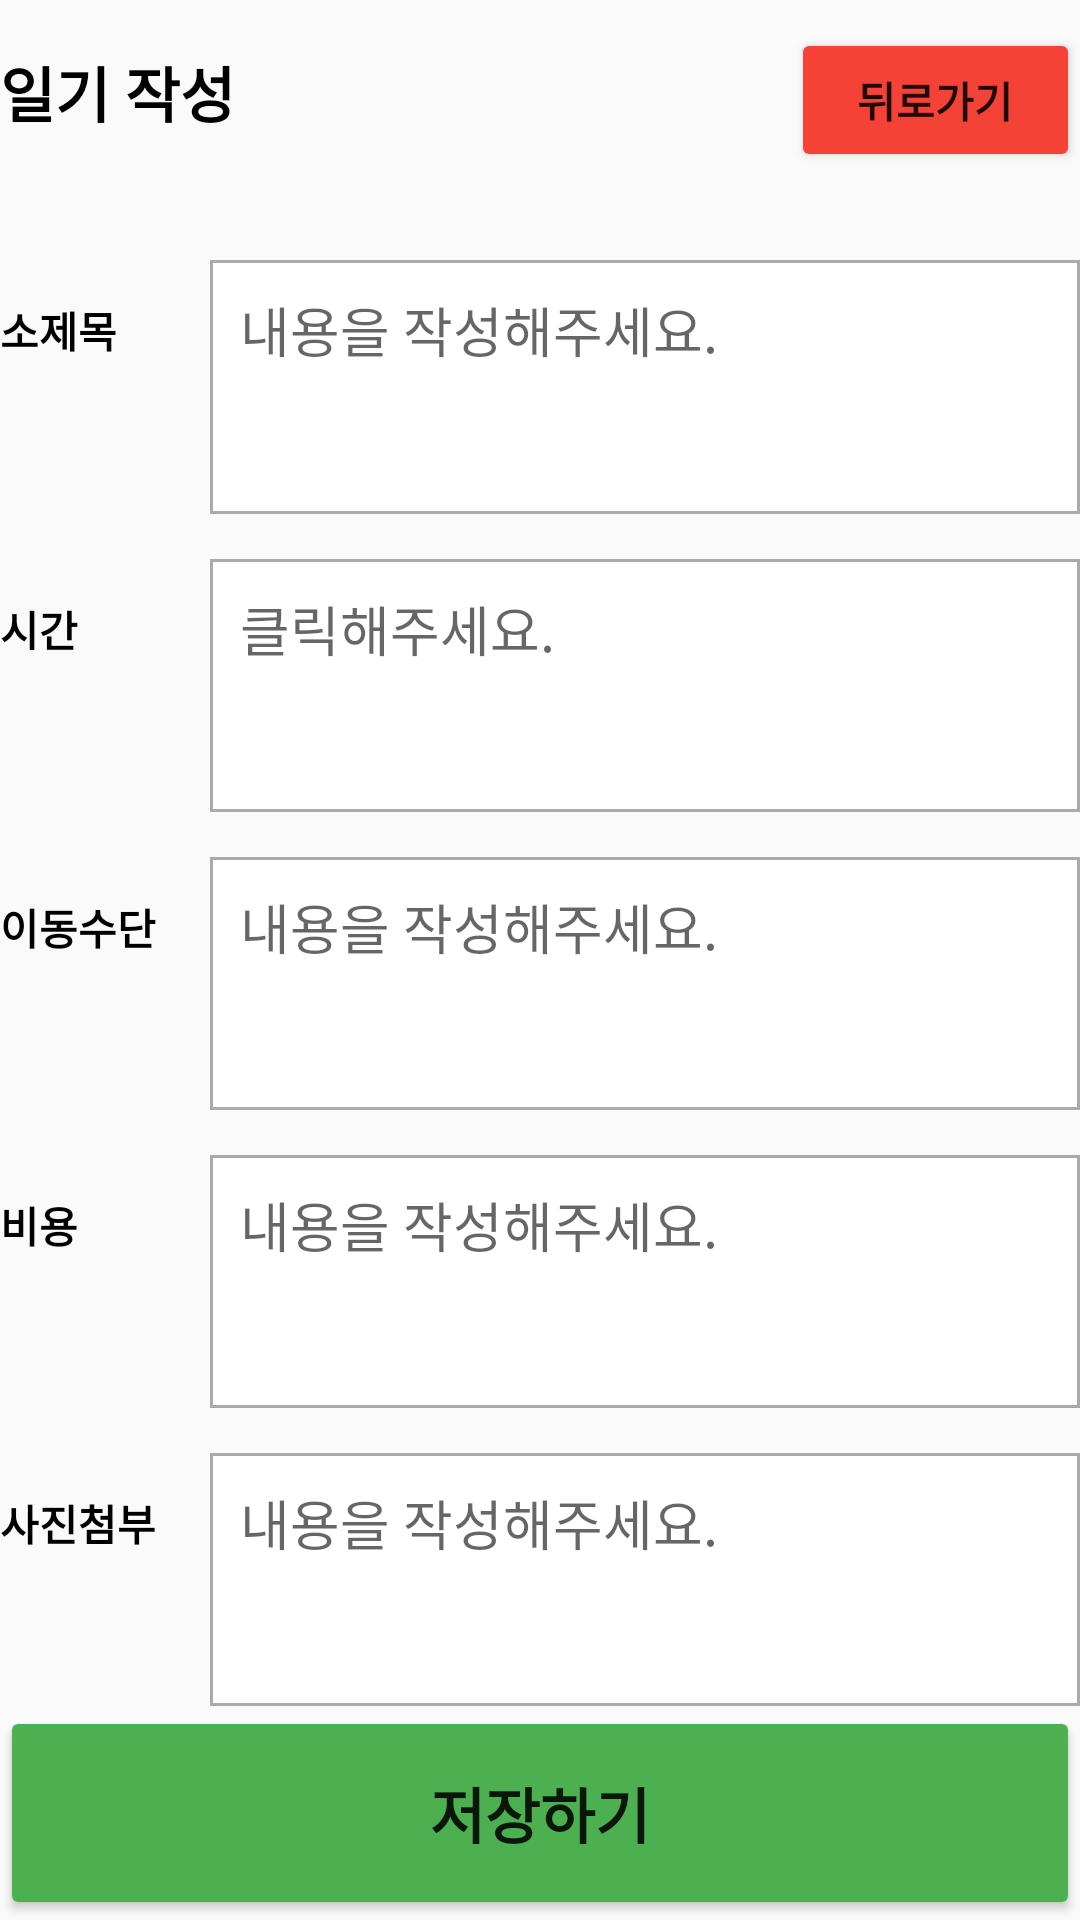

Produce the Android XML layout that renders to this screen, including the resource entries it uses.
<!-- AndroidManifest.xml: application theme AppTheme -->
<!-- res/layout/activity_write.xml -->
<?xml version="1.0" encoding="utf-8"?>
<LinearLayout xmlns:android="http://schemas.android.com/apk/res/android"
    xmlns:app="http://schemas.android.com/apk/res-auto"
    xmlns:tools="http://schemas.android.com/tools"
    android:layout_width="match_parent"
    android:layout_height="match_parent"
    android:layout_marginStart="10dp"
    android:layout_marginLeft="10dp"
    android:layout_marginTop="10dp"
    android:layout_marginEnd="10dp"
    android:layout_marginRight="10dp"
    android:orientation="vertical"
    tools:context=".WriteActivity">

    <LinearLayout
        android:layout_width="match_parent"
        android:layout_height="match_parent"
        android:layout_weight="4.1"
        android:orientation="vertical">

        <LinearLayout

            android:layout_width="match_parent"
            android:layout_height="match_parent"
            android:layout_marginBottom="10dp"
            android:layout_weight="4.4"
            android:orientation="horizontal">

            <TextView
                android:id="@+id/textView3"
                android:layout_width="match_parent"
                android:layout_height="match_parent"
                android:layout_weight="4.4"
                android:gravity="center_vertical"
                android:text="일기 작성"
                android:textColor="#000000"
                android:textSize="20sp"
                android:textStyle="bold" />

            <Button
                android:id="@+id/back_btn"
                android:layout_width="match_parent"
                android:layout_height="wrap_content"
                android:layout_weight="12"
                android:text="뒤로가기"
                android:textStyle="bold"
                app:backgroundTint="#F44336" />
        </LinearLayout>
    </LinearLayout>

    <LinearLayout
        android:layout_width="match_parent"
        android:layout_height="match_parent"
        android:layout_marginTop="15dp"
        android:layout_weight="3.9"
        android:orientation="horizontal">

        <TextView
            android:id="@+id/sub_title"
            android:layout_width="70dp"
            android:layout_height="wrap_content"
            android:layout_marginBottom="10dp"
            android:text="소제목"
            android:textColor="#000000"
            android:textSize="14dp"
            android:textStyle="bold" />

        <EditText
            android:id="@+id/sub_title_insert"
            android:layout_width="match_parent"
            android:layout_height="match_parent"
            android:background="@drawable/borderline"
            android:ems="10"
            android:gravity="top"
            android:hint="내용을 작성해주세요."
            android:inputType="textPersonName"
            android:padding="10dp" />
    </LinearLayout>

    <LinearLayout
        android:layout_width="match_parent"
        android:layout_height="match_parent"
        android:layout_marginTop="15dp"
        android:layout_weight="3.9"
        android:orientation="horizontal">

        <TextView
            android:id="@+id/time"
            android:layout_width="70dp"
            android:layout_height="wrap_content"
            android:layout_marginBottom="10dp"
            android:text="시간"
            android:textColor="#000000"
            android:textSize="14dp"
            android:textStyle="bold" />

        <EditText
            android:id="@+id/time_select"
            android:layout_width="match_parent"
            android:layout_height="match_parent"
            android:background="@drawable/borderline"
            android:ems="10"
            android:gravity="top"
            android:hint="클릭해주세요."
            android:inputType="textPersonName"
            android:padding="10dp" />
    </LinearLayout>

    <LinearLayout
        android:layout_width="match_parent"
        android:layout_height="match_parent"
        android:layout_marginTop="15dp"
        android:layout_weight="3.9"
        android:orientation="horizontal">

        <TextView
            android:id="@+id/trans"
            android:layout_width="70dp"
            android:layout_height="wrap_content"
            android:layout_marginBottom="10dp"
            android:text="이동수단"
            android:textColor="#000000"
            android:textSize="14dp"
            android:textStyle="bold" />

        <EditText
            android:id="@+id/trans_select"
            android:layout_width="match_parent"
            android:layout_height="match_parent"
            android:background="@drawable/borderline"
            android:ems="10"
            android:gravity="top"
            android:hint="내용을 작성해주세요."
            android:inputType="textPersonName"
            android:padding="10dp" />
    </LinearLayout>

    <LinearLayout
        android:layout_width="match_parent"
        android:layout_height="match_parent"
        android:layout_marginTop="15dp"
        android:layout_weight="3.9"
        android:orientation="horizontal">

        <TextView
            android:id="@+id/cost"
            android:layout_width="70dp"
            android:layout_height="wrap_content"
            android:layout_marginBottom="10dp"
            android:text="비용"
            android:textColor="#000000"
            android:textSize="14dp"
            android:textStyle="bold" />

        <EditText
            android:id="@+id/cost_insert"
            android:layout_width="match_parent"
            android:layout_height="match_parent"
            android:background="@drawable/borderline"
            android:ems="10"
            android:gravity="top"
            android:hint="내용을 작성해주세요."
            android:inputType="textPersonName"
            android:padding="10dp" />
    </LinearLayout>

    <LinearLayout
        android:layout_width="match_parent"
        android:layout_height="match_parent"
        android:layout_marginTop="15dp"
        android:layout_weight="3.9"
        android:orientation="horizontal">

        <TextView
            android:id="@+id/image"
            android:layout_width="70dp"
            android:layout_height="wrap_content"
            android:layout_marginBottom="10dp"
            android:text="사진첨부"
            android:textColor="#000000"
            android:textSize="14dp"
            android:textStyle="bold" />

        <EditText
            android:id="@+id/image_insert"
            android:layout_width="match_parent"
            android:layout_height="match_parent"
            android:background="@drawable/borderline"
            android:ems="10"
            android:gravity="top"
            android:hint="내용을 작성해주세요."
            android:inputType="textPersonName"
            android:padding="10dp" />
    </LinearLayout>

    <LinearLayout
        android:layout_width="match_parent"
        android:layout_height="match_parent"
        android:layout_weight="4.1"
        android:orientation="vertical">

        <Button
            android:id="@+id/save_btn"
            android:layout_width="match_parent"
            android:layout_height="match_parent"
            android:text="저장하기"
            android:textSize="20sp"
            android:textStyle="bold"
            app:backgroundTint="#4CAF50" />
    </LinearLayout>
</LinearLayout>
<!-- resources referenced by this layout -->
<resources>
  <!-- drawable borderline (drawable-v24) -->
  <?xml version="1.0" encoding="utf-8"?>
  <shape
      xmlns:android="http://schemas.android.com/apk/res/android"
      android:shape="rectangle">
  
      
      <solid android:color="@android:color/white" />
  
      
      <padding
          android:bottom="-1dp"
          android:right="-1dp"
          android:left="-1dp"/>
  
      
      <stroke
          android:width="1dp"
          android:color="@android:color/darker_gray" />
  
  </shape>
  <style name="AppTheme" parent="Theme.AppCompat.Light.DarkActionBar">
          
          <item name="colorPrimary">@color/colorPrimary</item>
          <item name="colorPrimaryDark">@color/colorPrimaryDark</item>
          <item name="colorAccent">@color/colorAccent</item>
      </style>
  <!-- not gathered from this repository: default colours our renderer supplied (Android Studio template values) -->
  <color name="colorPrimary">#FF6200EE</color>
  <color name="colorPrimaryDark">#FF3700B3</color>
  <color name="colorAccent">#FF03DAC5</color>
</resources>
